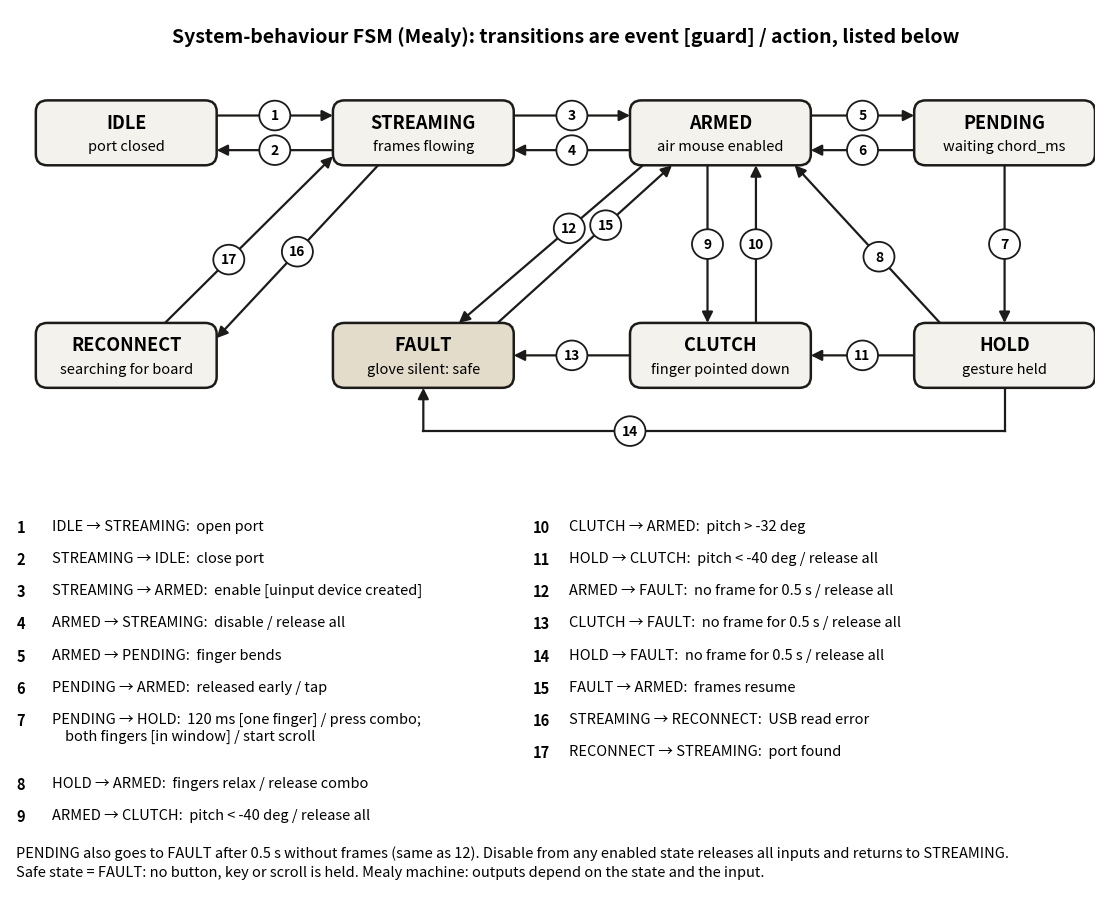

This figure's Python source:
"""System-behaviour FSM figure (final): numbered transitions + legend. Writes fig_final_fsm.png."""
import matplotlib
matplotlib.use("Agg")
import matplotlib.pyplot as plt
from matplotlib.patches import FancyBboxPatch, FancyArrowPatch, Circle

INK, FILL, ACC = "#1c1b19", "#f4f2ec", "#e3dccb"
fig, ax = plt.subplots(figsize=(14, 11.4), dpi=200)
ax.set_xlim(-1.8, 15.0)
ax.set_ylim(-8.6, 5.6)
ax.axis("off")

W, H = 2.8, 1.05
X = [0.0, 4.6, 9.2, 13.6]
Y_TOP, Y_BOT = 3.6, 0.0
S = {
    "IDLE": (X[0], Y_TOP, "port closed", FILL),
    "STREAMING": (X[1], Y_TOP, "frames flowing", FILL),
    "ARMED": (X[2], Y_TOP, "air mouse enabled", FILL),
    "PENDING": (X[3], Y_TOP, "waiting chord_ms", FILL),
    "RECONNECT": (X[0], Y_BOT, "searching for board", FILL),
    "FAULT": (X[1], Y_BOT, "glove silent: safe", ACC),
    "CLUTCH": (X[2], Y_BOT, "finger pointed down", FILL),
    "HOLD": (X[3], Y_BOT, "gesture held", FILL),
}
for name, (x, y, sub, col) in S.items():
    ax.add_patch(FancyBboxPatch((x - W / 2, y - H / 2), W, H, boxstyle="round,pad=0,rounding_size=0.18",
                                fc=col, ec=INK, lw=1.8, zorder=3))
    ax.text(x, y + 0.17, name, ha="center", va="center", fontsize=13, fontweight="bold", zorder=4)
    ax.text(x, y - 0.22, sub, ha="center", va="center", fontsize=10.5, zorder=4)


def edge(name, side, off=0.0):
    x, y = S[name][:2]
    return {"r": (x + W / 2, y + off), "l": (x - W / 2, y + off),
            "t": (x + off, y + H / 2), "b": (x + off, y - H / 2)}[side]


def arrow(p, q, num, t=0.5, dx=0.0, dy=0.0):
    ax.add_patch(FancyArrowPatch(p, q, arrowstyle="-|>", mutation_scale=16, lw=1.6, color=INK,
                                 zorder=2, shrinkA=0, shrinkB=0))
    mx, my = p[0] + (q[0] - p[0]) * t + dx, p[1] + (q[1] - p[1]) * t + dy
    ax.add_patch(Circle((mx, my), 0.24, fc="white", ec=INK, lw=1.3, zorder=5))
    ax.text(mx, my, str(num), ha="center", va="center", fontsize=10, fontweight="bold", zorder=6)


a = 0.28
arrow(edge("IDLE", "r", a), edge("STREAMING", "l", a), 1)
arrow(edge("STREAMING", "l", -a), edge("IDLE", "r", -a), 2)
arrow(edge("STREAMING", "r", a), edge("ARMED", "l", a), 3)
arrow(edge("ARMED", "l", -a), edge("STREAMING", "r", -a), 4)
arrow(edge("ARMED", "r", a), edge("PENDING", "l", a), 5)
arrow(edge("PENDING", "l", -a), edge("ARMED", "r", -a), 6)
arrow(edge("PENDING", "b", 0.0), edge("HOLD", "t", 0.0), 7)
arrow(edge("HOLD", "t", -1.0), edge("ARMED", "b", 1.15), 8, t=0.42)
arrow(edge("ARMED", "b", -0.2), edge("CLUTCH", "t", -0.2), 9)
arrow(edge("CLUTCH", "t", 0.55), edge("ARMED", "b", 0.55), 10)
arrow(edge("HOLD", "l", 0.0), edge("CLUTCH", "r", 0.0), 11)
arrow(edge("ARMED", "b", -1.2), edge("FAULT", "t", 0.55), 12, t=0.4)
arrow(edge("CLUTCH", "l", 0.0), edge("FAULT", "r", 0.0), 13)
yb = Y_BOT - H / 2 - 0.7
ax.plot([X[3], X[3]], [Y_BOT - H / 2, yb], color=INK, lw=1.6, zorder=2)
ax.plot([X[3], X[1]], [yb, yb], color=INK, lw=1.6, zorder=2)
arrow((X[1], yb), edge("FAULT", "b", 0.0), 14, t=0.0, dx=3.2, dy=0.0)
arrow(edge("FAULT", "t", 1.15), edge("ARMED", "b", -0.75), 15, t=0.62)
arrow(edge("STREAMING", "b", -0.7), edge("RECONNECT", "r", 0.28), 16)
arrow(edge("RECONNECT", "t", 0.6), edge("STREAMING", "l", -0.38), 17, t=0.38)

ax.text(6.8, 5.15, "System-behaviour FSM (Mealy): transitions are event [guard] / action, listed below", ha="center",
        va="center", fontsize=14, fontweight="bold")

legend = [
    ("1", "IDLE → STREAMING", "open port"),
    ("2", "STREAMING → IDLE", "close port"),
    ("3", "STREAMING → ARMED", "enable [uinput device created]"),
    ("4", "ARMED → STREAMING", "disable / release all"),
    ("5", "ARMED → PENDING", "finger bends"),
    ("6", "PENDING → ARMED", "released early / tap"),
    ("7", "PENDING → HOLD", "120 ms [one finger] / press combo;\n    both fingers [in window] / start scroll"),
    ("8", "HOLD → ARMED", "fingers relax / release combo"),
    ("9", "ARMED → CLUTCH", "pitch < -40 deg / release all"),
    ("10", "CLUTCH → ARMED", "pitch > -32 deg"),
    ("11", "HOLD → CLUTCH", "pitch < -40 deg / release all"),
    ("12", "ARMED → FAULT", "no frame for 0.5 s / release all"),
    ("13", "CLUTCH → FAULT", "no frame for 0.5 s / release all"),
    ("14", "HOLD → FAULT", "no frame for 0.5 s / release all"),
    ("15", "FAULT → ARMED", "frames resume"),
    ("16", "STREAMING → RECONNECT", "USB read error"),
    ("17", "RECONNECT → STREAMING", "port found"),
]
y0 = -2.65
colx = [-1.7, 6.3]
rows_per_col = 9
yy = [y0, y0]
for i, (n, ft, ev) in enumerate(legend):
    c = 0 if i < rows_per_col else 1
    lines = ev.count("\n") + 1
    ax.text(colx[c], yy[c], f"{n}", ha="left", va="top", fontsize=10.5, fontweight="bold")
    ax.text(colx[c] + 0.55, yy[c], f"{ft}:  {ev}", ha="left", va="top", fontsize=10.5, linespacing=1.25)
    yy[c] -= 0.52 * lines
ax.text(-1.7, -8.2,
        "PENDING also goes to FAULT after 0.5 s without frames (same as 12). Disable from any enabled state releases all inputs and returns to STREAMING.\n"
        "Safe state = FAULT: no button, key or scroll is held. Mealy machine: outputs depend on the state and the input.",
        ha="left", va="center", fontsize=10.5, linespacing=1.4)
fig.savefig("fig_final_fsm.png", bbox_inches="tight", facecolor="white", dpi=200)
print("ok")
